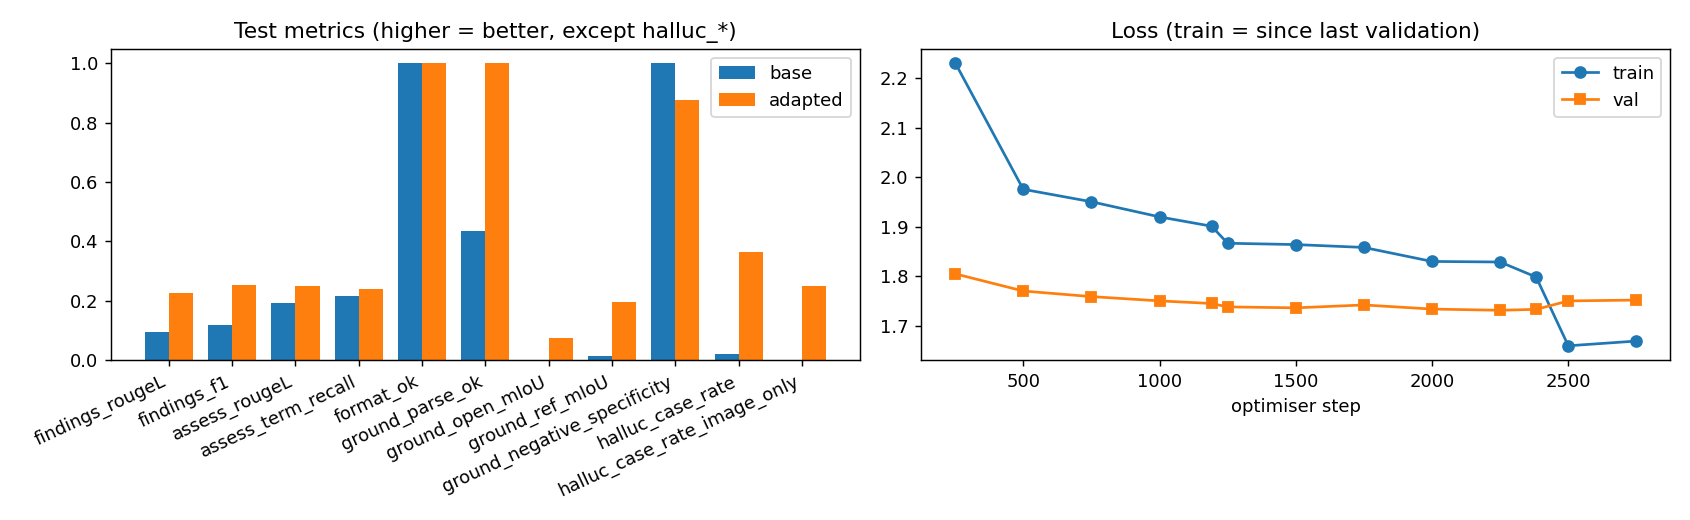

Source data for this figure (header and first rows):
, base (no adapter), adapted (best), delta (adapted-base)
test_loss, 2.814, 1.835, -0.9786
test_perplexity, 16.67, 6.266, -10.41
n_generated, 96.0, 96.0, 0.0
findings_rougeL, 0.0952, 0.2271, 0.1319
findings_f1, 0.1162, 0.2539, 0.1377
assess_rougeL, 0.1927, 0.2481, 0.0554
assess_term_recall, 0.216, 0.2389, 0.0229
format_ok, 1.0, 1.0, 0.0
words_findings, 87.18, 14.46, -72.72
words_assess, 115.9, 101.2, -14.67
halluc_case_rate, 0.0208, 0.3646, 0.3438
halluc_per_case, 0.0208, 0.5729, 0.5521
halluc_case_rate_image_only, 0.0, 0.25, 0.25
ground_parse_ok, 0.4333, 1.0, 0.5667
ground_open_mIoU, 0.0, 0.0742, 0.0742
ground_open_recall50, 0.0, 0.05, 0.05
ground_open_precision50, 0.0, 0.1, 0.1
ground_ref_mIoU, 0.0117, 0.1952, 0.1835
ground_ref_recall50, 0.0, 0.119, 0.119
ground_ref_precision50, 0.0, 0.119, 0.119
ground_negative_specificity, 1.0, 0.875, -0.125
n_ground_eval, 60.0, 60.0, 0.0
